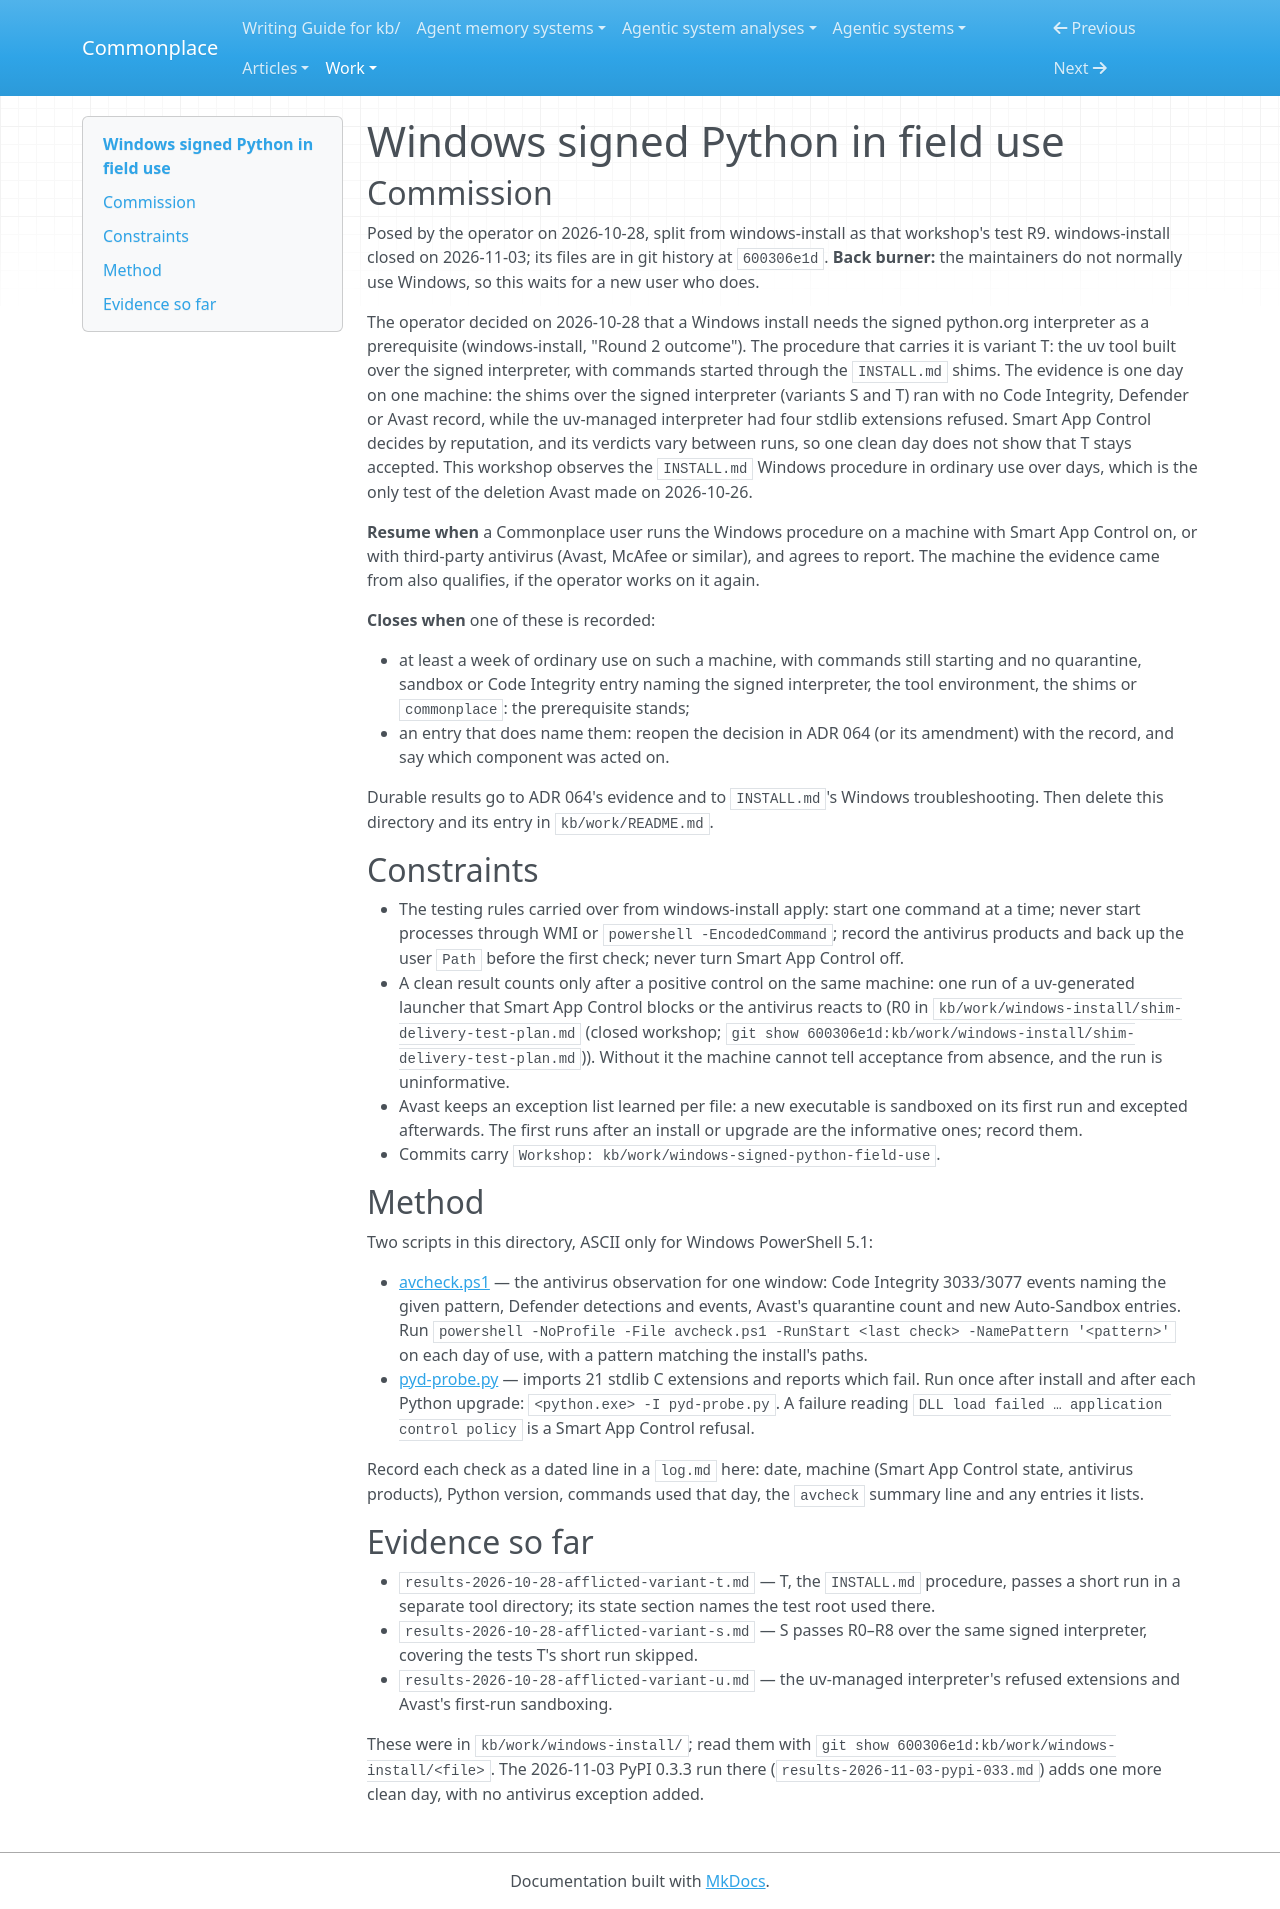

repository: zby/commonplace · page: work/windows-signed-python-field-use/index.html · generator: mkdocs

# Windows signed Python in field use

## Commission

Posed by the operator on 2026-10-28, split from windows-install as that workshop's test R9. windows-install closed on 2026-11-03; its files are in git history at `600306e1d`. **Back burner:** the maintainers do not normally use Windows, so this waits for a new user who does.

The operator decided on 2026-10-28 that a Windows install needs the signed python.org interpreter as a prerequisite (windows-install, "Round 2 outcome"). The procedure that carries it is variant T: the uv tool built over the signed interpreter, with commands started through the `INSTALL.md` shims. The evidence is one day on one machine: the shims over the signed interpreter (variants S and T) ran with no Code Integrity, Defender or Avast record, while the uv-managed interpreter had four stdlib extensions refused. Smart App Control decides by reputation, and its verdicts vary between runs, so one clean day does not show that T stays accepted. This workshop observes the `INSTALL.md` Windows procedure in ordinary use over days, which is the only test of the deletion Avast made on 2026-10-26.

**Resume when** a Commonplace user runs the Windows procedure on a machine with Smart App Control on, or with third-party antivirus (Avast, McAfee or similar), and agrees to report. The machine the evidence came from also qualifies, if the operator works on it again.

**Closes when** one of these is recorded:

- at least a week of ordinary use on such a machine, with commands still starting and no quarantine, sandbox or Code Integrity entry naming the signed interpreter, the tool environment, the shims or `commonplace`: the prerequisite stands;
- an entry that does name them: reopen the decision in ADR 064 (or its amendment) with the record, and say which component was acted on.

Durable results go to ADR 064's evidence and to `INSTALL.md`'s Windows troubleshooting. Then delete this directory and its entry in `kb/work/README.md`.

## Constraints

- The testing rules carried over from windows-install apply: start one command at a time; never start processes through WMI or `powershell -EncodedCommand`; record the antivirus products and back up the user `Path` before the first check; never turn Smart App Control off.
- A clean result counts only after a positive control on the same machine: one run of a uv-generated launcher that Smart App Control blocks or the antivirus reacts to (R0 in `kb/work/windows-install/shim-delivery-test-plan.md` (closed workshop; `git show 600306e1d:kb/work/windows-install/shim-delivery-test-plan.md`)). Without it the machine cannot tell acceptance from absence, and the run is uninformative.
- Avast keeps an exception list learned per file: a new executable is sandboxed on its first run and excepted afterwards. The first runs after an install or upgrade are the informative ones; record them.
- Commits carry `Workshop: kb/work/windows-signed-python-field-use`.

## Method

Two scripts in this directory, ASCII only for Windows PowerShell 5.1:

- [avcheck.ps1](./avcheck.ps1) — the antivirus observation for one window: Code Integrity 3033/3077 events naming the given pattern, Defender detections and events, Avast's quarantine count and new Auto-Sandbox entries. Run `powershell -NoProfile -File avcheck.ps1 -RunStart <last check> -NamePattern '<pattern>'` on each day of use, with a pattern matching the install's paths.
- [pyd-probe.py](./pyd-probe.py) — imports 21 stdlib C extensions and reports which fail. Run once after install and after each Python upgrade: `<python.exe> -I pyd-probe.py`. A failure reading `DLL load failed … application control policy` is a Smart App Control refusal.

Record each check as a dated line in a `log.md` here: date, machine (Smart App Control state, antivirus products), Python version, commands used that day, the `avcheck` summary line and any entries it lists.

## Evidence so far

- `results-2026-10-28-afflicted-variant-t.md` — T, the `INSTALL.md` procedure, passes a short run in a separate tool directory; its state section names the test root used there.
- `results-2026-10-28-afflicted-variant-s.md` — S passes R0–R8 over the same signed interpreter, covering the tests T's short run skipped.
- `results-2026-10-28-afflicted-variant-u.md` — the uv-managed interpreter's refused extensions and Avast's first-run sandboxing.

These were in `kb/work/windows-install/`; read them with `git show 600306e1d:kb/work/windows-install/<file>`. The 2026-11-03 PyPI 0.3.3 run there (`results-2026-11-03-pypi-033.md`) adds one more clean day, with no antivirus exception added.
